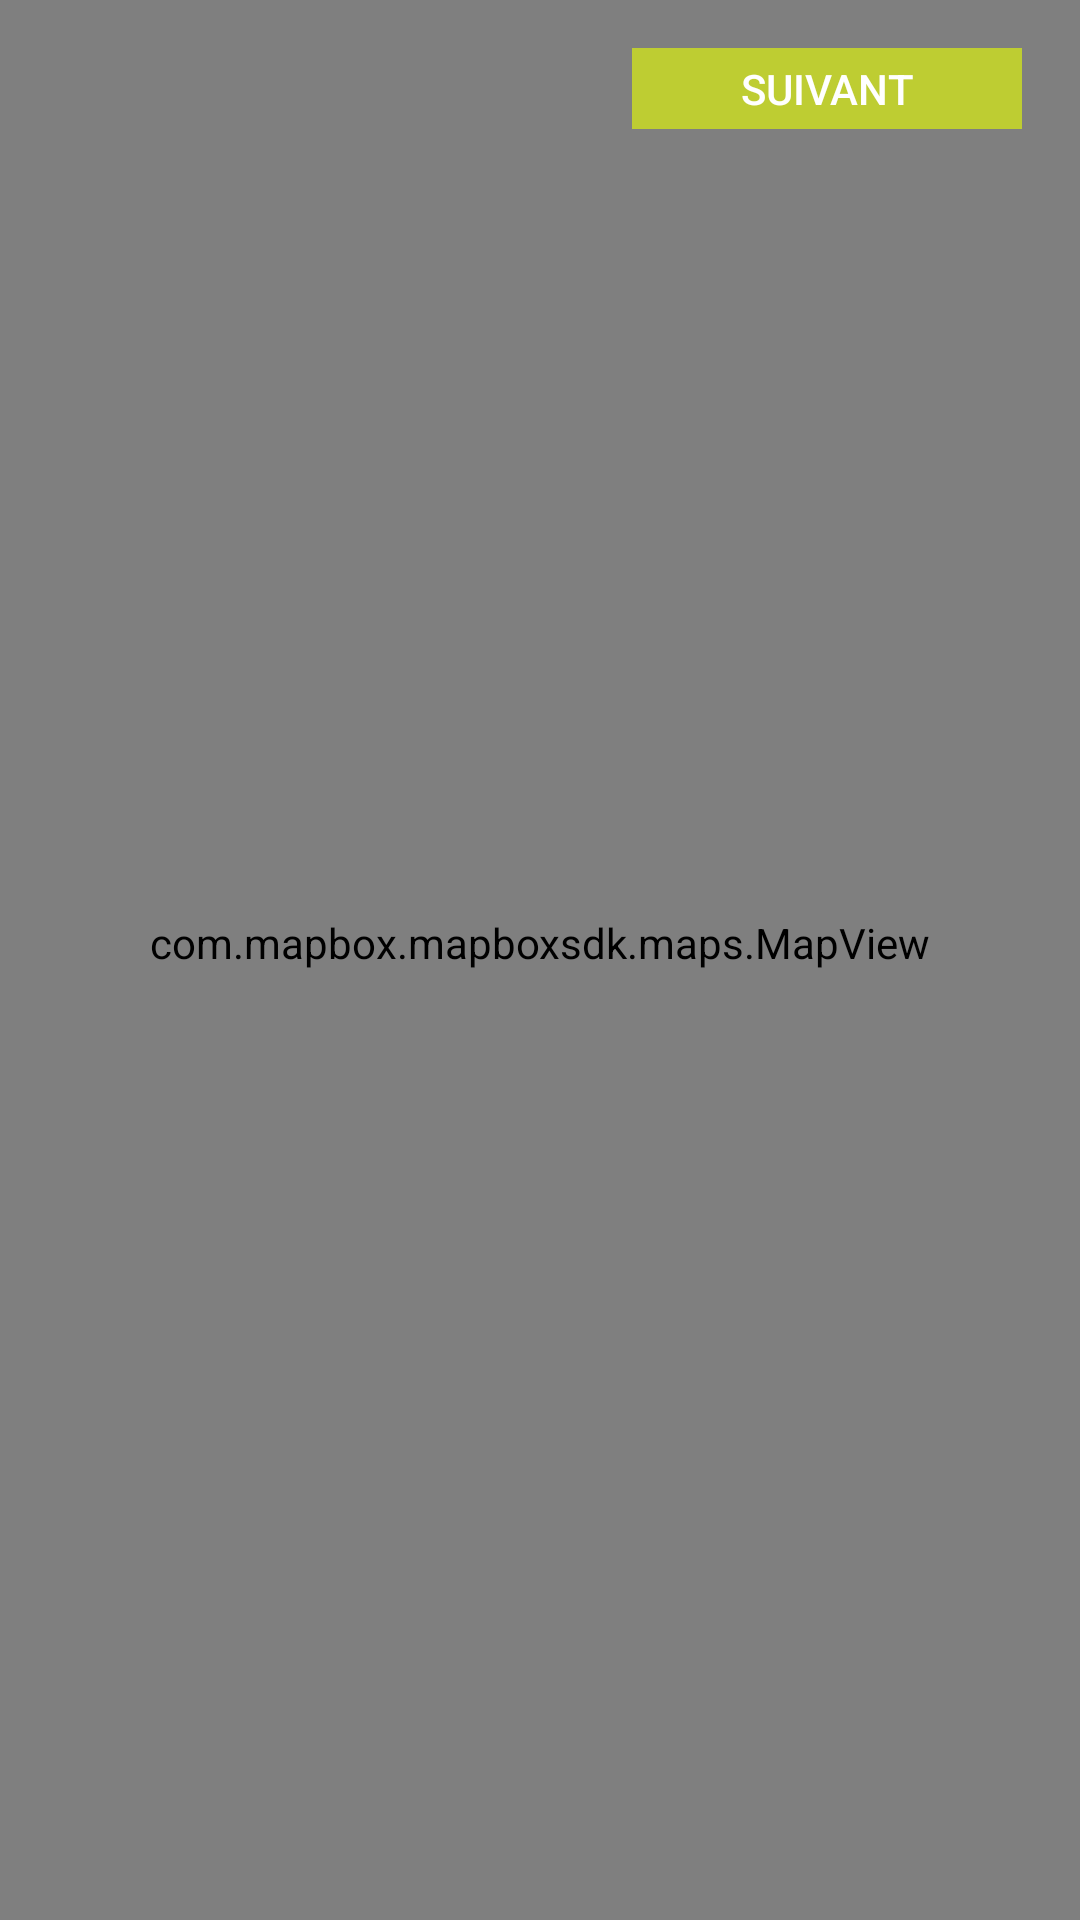

Android layout source for this screen:
<!-- AndroidManifest.xml: application theme AppTheme -->
<!-- res/layout/mapsfragement.xml -->
<?xml version="1.0" encoding="utf-8"?>
<androidx.constraintlayout.widget.ConstraintLayout
    xmlns:android="http://schemas.android.com/apk/res/android"
    xmlns:mapbox="http://schemas.android.com/apk/res-auto"
    xmlns:tools="http://schemas.android.com/tools"
    android:layout_width="match_parent"
    android:layout_height="match_parent">

    <com.mapbox.mapboxsdk.maps.MapView
        android:id="@+id/mapView"
        android:layout_width="match_parent"
        android:layout_height="652dp"
        mapbox:layout_constraintBottom_toBottomOf="parent"
        mapbox:layout_constraintEnd_toEndOf="parent"
        mapbox:layout_constraintHorizontal_bias="0.0"
        mapbox:layout_constraintStart_toStartOf="parent"
        mapbox:mapbox_cameraTargetLat="34.0186203"
        mapbox:mapbox_cameraTargetLng="-5.0044618"
        mapbox:mapbox_cameraZoom="3" />

    <Button
        android:id="@+id/startButton"
        android:layout_width="130dp"
        android:layout_height="27dp"
        android:layout_marginStart="16dp"
        android:layout_marginLeft="16dp"
        android:layout_marginTop="16dp"
        android:background="@color/vertbarde"
        android:enabled="false"
        android:text="Suivant"
        android:textColor="#FFFFFF"
        mapbox:layout_constraintEnd_toEndOf="parent"
        mapbox:layout_constraintHorizontal_bias="0.909"
        mapbox:layout_constraintStart_toStartOf="parent"
        mapbox:layout_constraintTop_toTopOf="parent" />

</androidx.constraintlayout.widget.ConstraintLayout>
<!-- resources referenced by this layout -->
<resources>
  <color name="vertbarde">#BECD32</color>
  <style name="AppTheme" parent="Theme.AppCompat.Light.NoActionBar">
          
          <item name="colorPrimary">@color/colorPrimary</item>
          <item name="colorPrimaryDark">@color/colorPrimaryDark</item>
          <item name="colorAccent">@color/colorAccent</item>
  
      </style>
  <color name="colorPrimary">#008577</color>
  <color name="colorPrimaryDark">#00574B</color>
  <color name="colorAccent">#04F704</color>
</resources>
